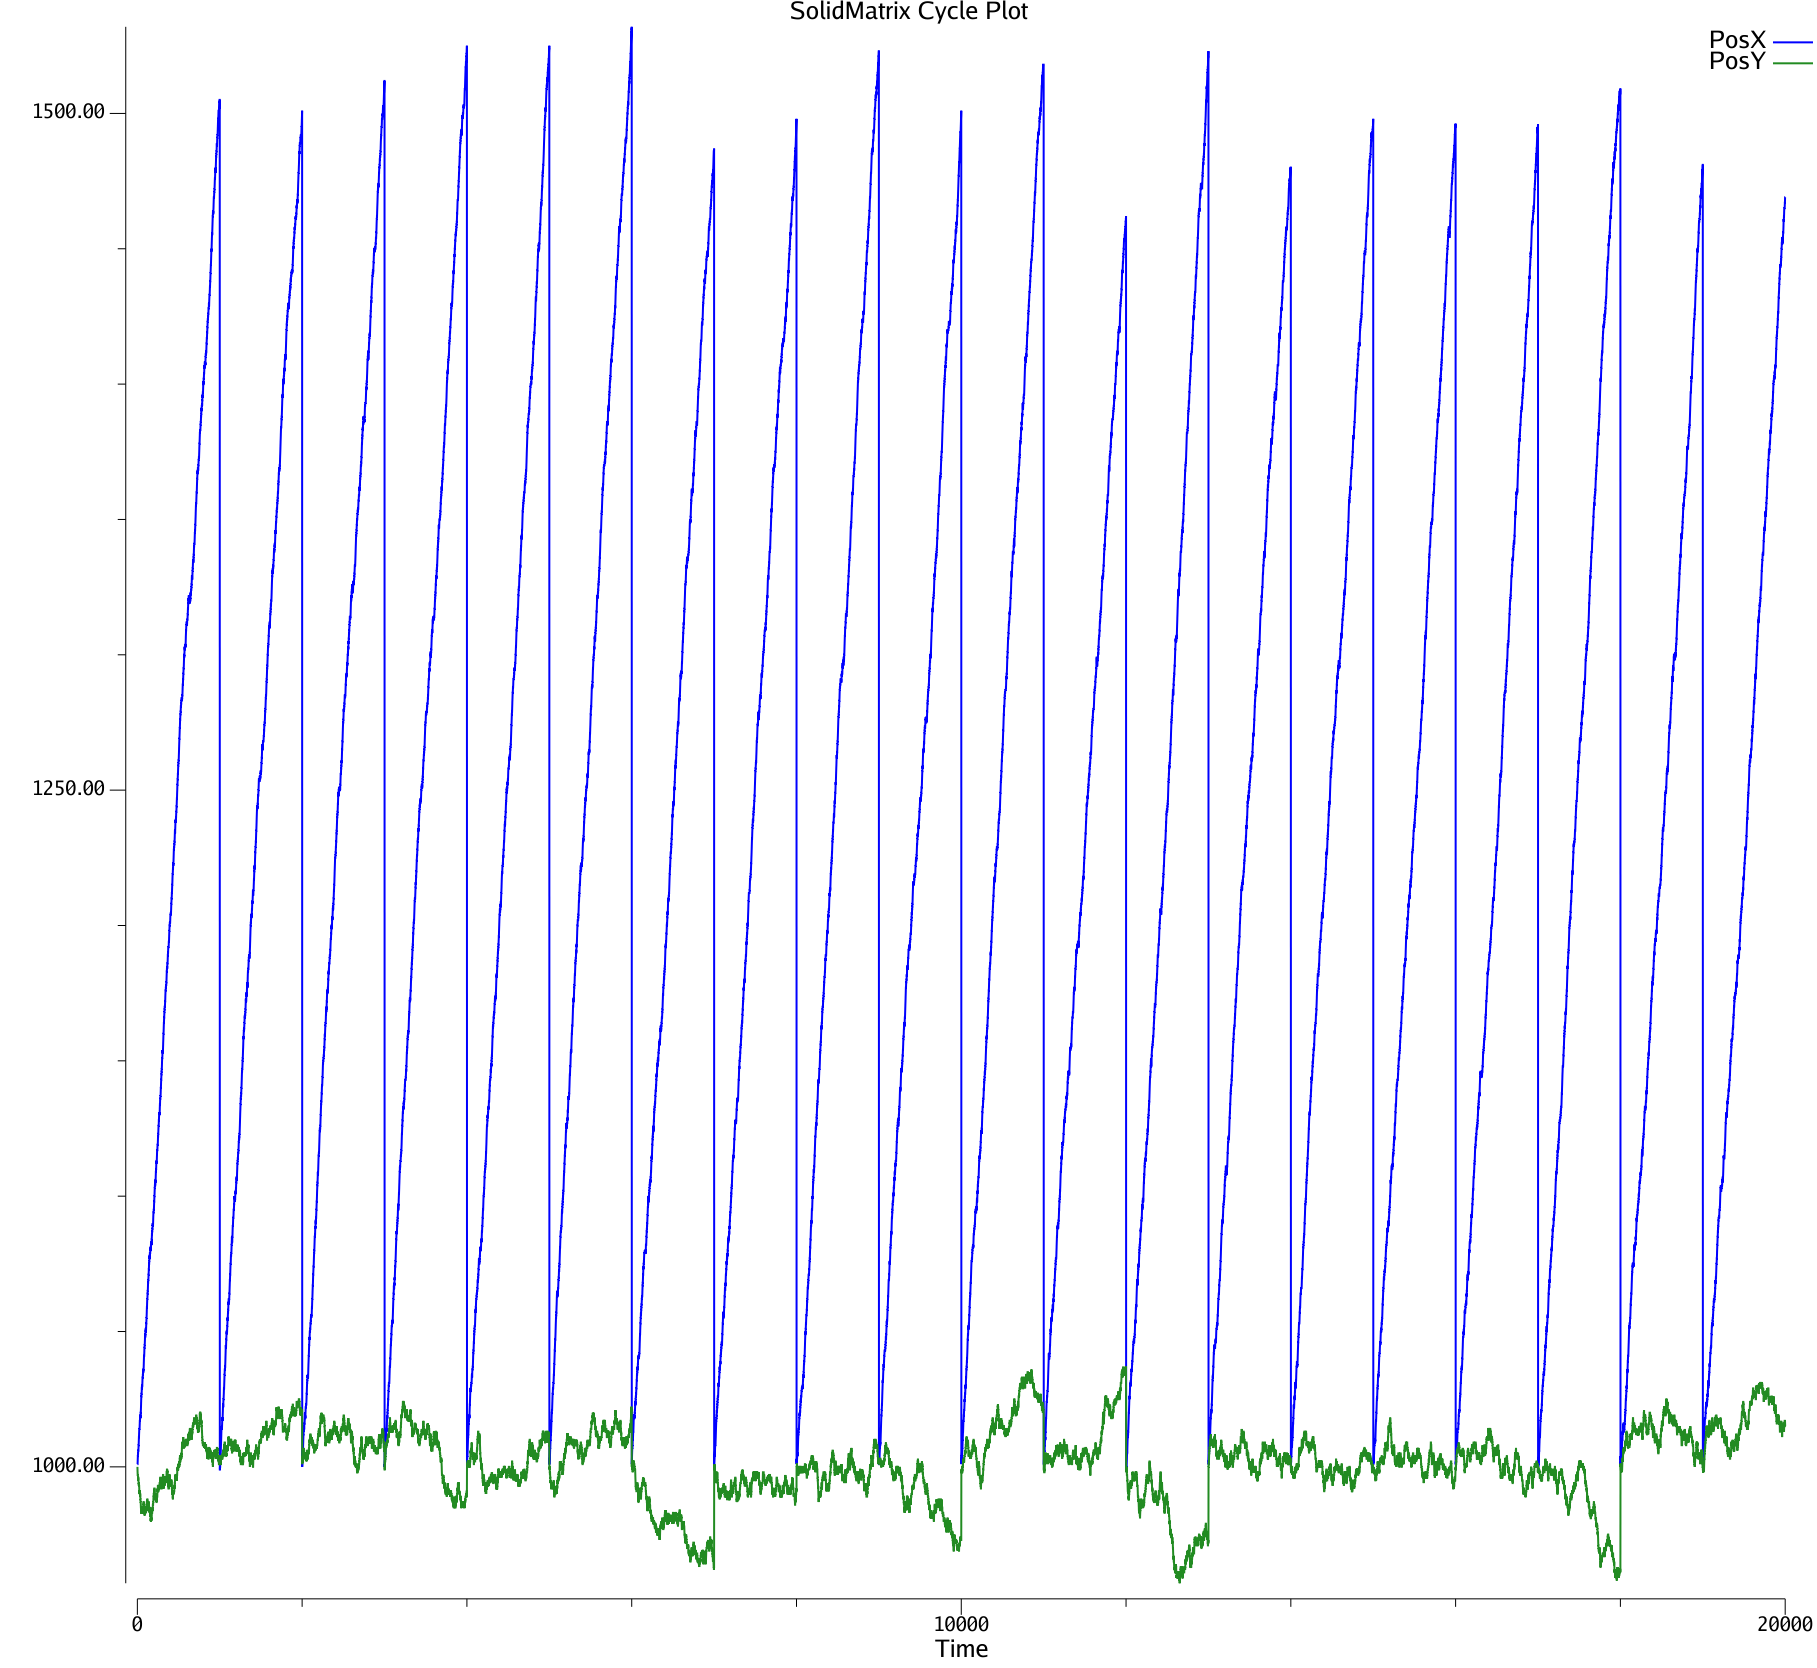

The file beside this chart, header and first rows:
|Run	|Time	|PosX	|PosY
0	1	1001	1000
0	2	1001	999
0	3	1001	998
0	4	1002	997
0	5	1003	997
0	6	1004	997
0	7	1004	997
0	8	1005	996
0	9	1005	995
0	10	1006	996
0	11	1006	996
0	12	1006	996
0	13	1006	996
0	14	1007	995
0	15	1008	994
0	16	1008	994
0	17	1009	994
0	18	1010	993
0	19	1011	994
0	20	1011	993
0	21	1012	993
0	22	1013	993
0	23	1014	992
0	24	1014	991
0	25	1014	991
0	26	1014	990
0	27	1014	991
0	28	1015	991
0	29	1016	991
0	30	1017	990
0	31	1017	990
0	32	1017	990
0	33	1018	989
0	34	1018	990
0	35	1019	990
0	36	1019	989
0	37	1019	988
0	38	1018	988
0	39	1019	987
0	40	1020	987
0	41	1020	987
0	42	1020	986
0	43	1021	985
0	44	1022	985
0	45	1023	985
0	46	1024	984
0	47	1025	983
0	48	1026	983
0	49	1026	983
0	50	1027	984
0	51	1027	984
0	52	1027	983
0	53	1028	983
0	54	1029	983
0	55	1029	984
0	56	1030	985
0	57	1029	985
0	58	1030	984
0	59	1030	984
0	60	1030	984
... 19,940 more rows
